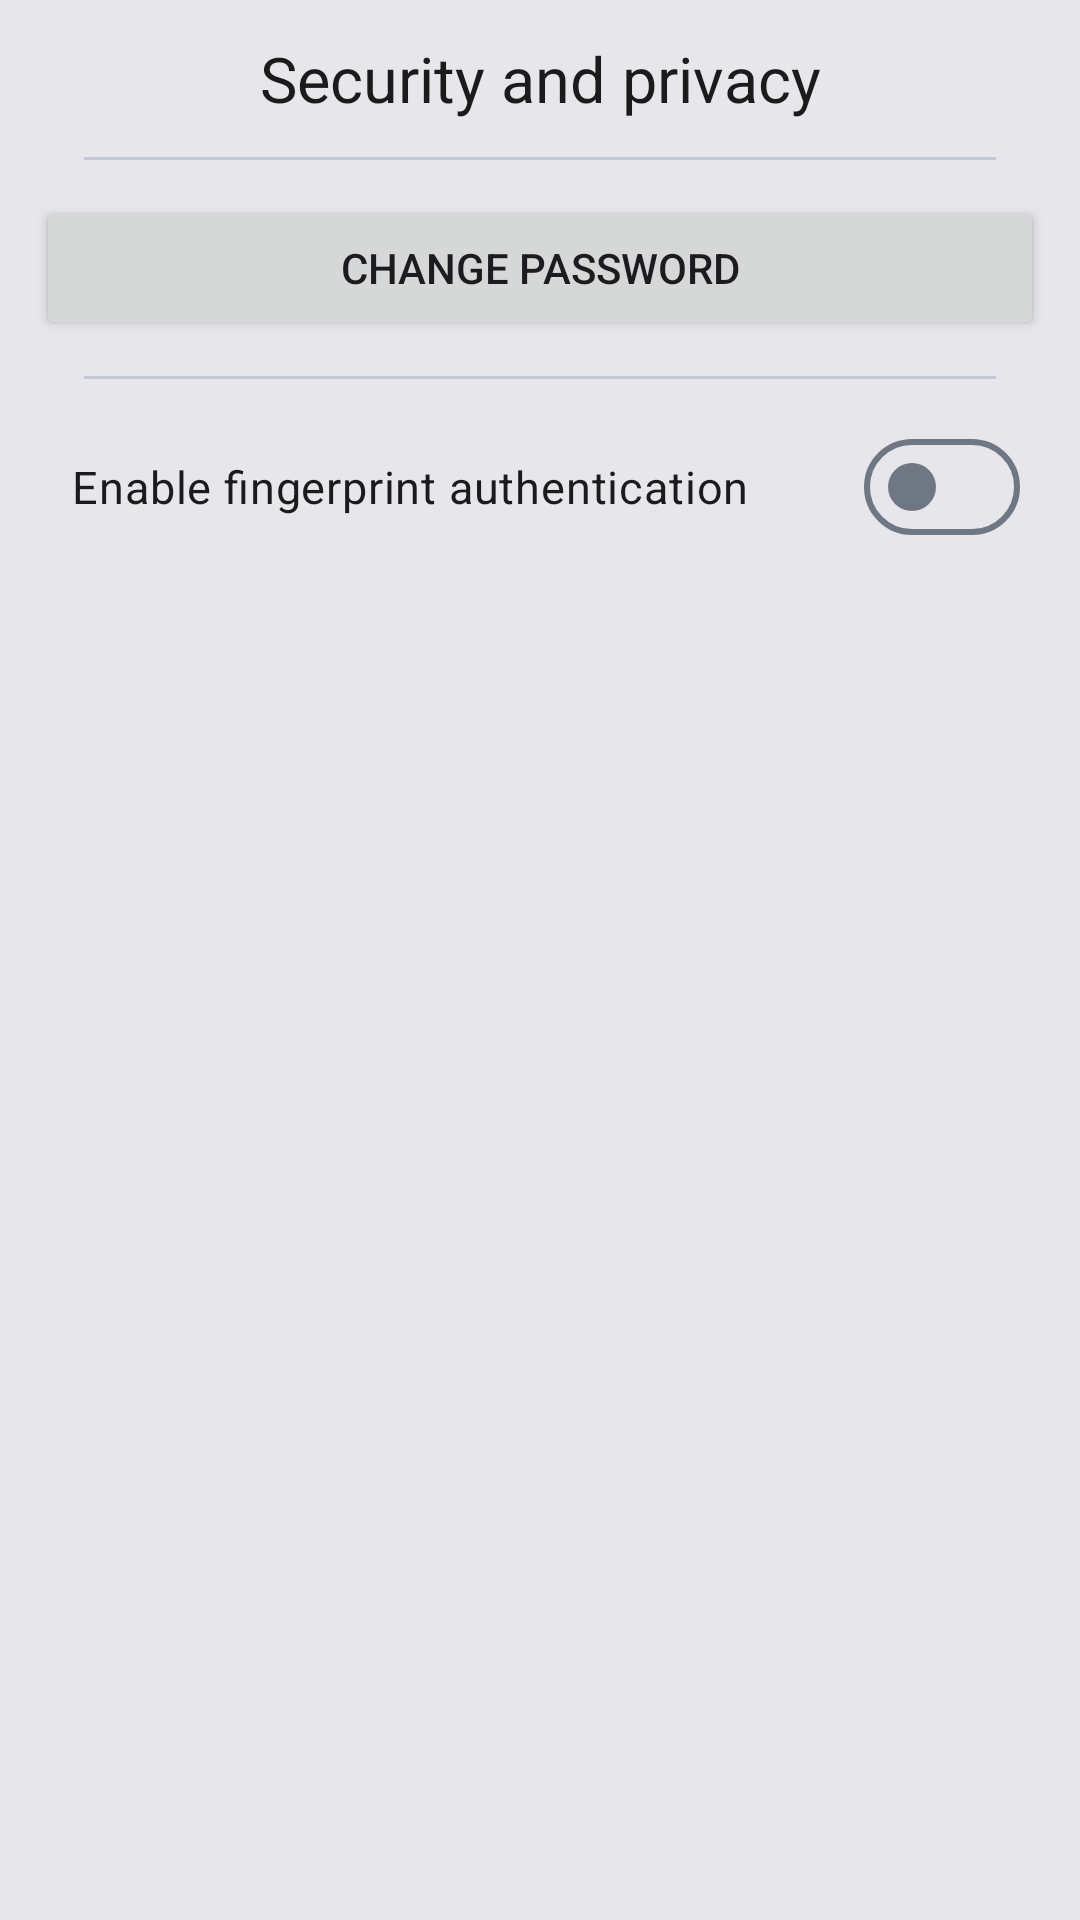

Produce the Android XML layout that renders to this screen, including the resource entries it uses.
<!-- AndroidManifest.xml: application theme AppTheme -->
<!-- res/layout/view_auth.xml -->
<?xml version="1.0" encoding="utf-8"?>
<androidx.constraintlayout.widget.ConstraintLayout
    xmlns:android="http://schemas.android.com/apk/res/android"
    xmlns:app="http://schemas.android.com/apk/res-auto"
    xmlns:tools="http://schemas.android.com/tools"
    android:id="@+id/password_layout"
    android:layout_width="match_parent"
    android:layout_height="wrap_content"
    android:layout_marginTop="16dp"
    android:background="@drawable/primary_layer"
    android:padding="12dp"
    app:layout_constraintTop_toBottomOf="@id/account_layout">

    <TextView
        android:id="@+id/password_text_view"
        android:layout_width="match_parent"
        android:layout_height="wrap_content"
        android:text="@string/authentication_settings"
        android:textSize="21sp"
        android:gravity="center"
        android:textColor="@color/md_theme_onSurface"
        app:layout_constraintTop_toTopOf="parent"/>

    <com.google.android.material.divider.MaterialDivider
        android:id="@+id/divider2"
        android:layout_width="match_parent"
        android:layout_height="wrap_content"
        android:layout_marginVertical="12dp"
        app:dividerInsetStart="16dp"
        app:dividerInsetEnd="16dp"
        app:layout_constraintTop_toBottomOf="@id/password_text_view"/>

    <Button
        android:id="@+id/changePasswordButton"
        android:layout_width="match_parent"
        android:layout_height="wrap_content"
        android:layout_marginTop="12dp"
        android:text="@string/change_password"
        app:layout_constraintTop_toBottomOf="@id/divider2"
        app:layout_constraintStart_toStartOf="parent"
        tools:ignore="VisualLintButtonSize" />

    <com.google.android.material.divider.MaterialDivider
        android:id="@+id/divider"
        android:layout_width="match_parent"
        android:layout_height="wrap_content"
        android:layout_marginVertical="12dp"
        app:dividerInsetStart="16dp"
        app:dividerInsetEnd="16dp"
        app:layout_constraintTop_toBottomOf="@id/changePasswordButton"/>

    <com.google.android.material.materialswitch.MaterialSwitch
        android:id="@+id/biometric_switch"
        android:layout_width="match_parent"
        android:layout_height="wrap_content"
        android:layout_marginTop="12dp"
        android:paddingStart="12dp"
        android:paddingEnd="8dp"
        android:text="@string/enable_biometric_authentication"
        android:textSize="15sp"
        android:textColor="@color/md_theme_onSurface"

        app:layout_constraintTop_toBottomOf="@id/divider"
        app:layout_constraintStart_toStartOf="parent"
        app:layout_constraintEnd_toEndOf="parent"
        tools:ignore="VisualLintButtonSize" />

</androidx.constraintlayout.widget.ConstraintLayout>
<!-- resources referenced by this layout -->
<resources>
  <color name="md_theme_onSurface">#1C1B1C</color>
  <string name="authentication_settings">Security and privacy</string>
  <string name="change_password">Change password</string>
  <string name="enable_biometric_authentication">Enable fingerprint authentication</string>
  <color name="md_theme_primary">#005191</color>
  <color name="md_theme_onPrimary">#FFFFFF</color>
  <color name="md_theme_primaryContainer">#0076CF</color>
  <color name="md_theme_onPrimaryContainer">#FFFFFF</color>
  <color name="md_theme_surfaceVariant">#A5FFFFFF</color>
  <color name="md_theme_secondary">#004882</color>
  <color name="md_theme_onSecondary">#FFFFFF</color>
  <color name="md_theme_secondaryContainer">#006CBF</color>
  <color name="md_theme_onSecondaryContainer">#FFFFFF</color>
  <color name="md_theme_tertiary">#3640BA</color>
  <color name="md_theme_onTertiary">#FFFFFF</color>
  <color name="md_theme_tertiaryContainer">#5D68E1</color>
  <color name="md_theme_onTertiaryContainer">#FFFFFF</color>
  <color name="md_theme_error">#610004</color>
  <color name="md_theme_onError">#FFFFFF</color>
  <color name="md_theme_errorContainer">#9B1615</color>
  <color name="md_theme_onErrorContainer">#FFE8E5</color>
  <color name="md_theme_background">#E6E6EB</color>
  <color name="md_theme_onBackground">#181C22</color>
  <color name="md_theme_surface">#CBCBD3</color>
  <color name="md_theme_onSurfaceVariant">#404753</color>
  <color name="md_theme_outline">#707784</color>
  <color name="md_theme_outlineVariant">#C0C7D5</color>
  <color name="md_theme_inverseSurface">#313030</color>
  <color name="md_theme_inverseOnSurface">#F4F0EF</color>
  <color name="md_theme_inversePrimary">#A2C9FF</color>
  <color name="md_theme_primaryFixed">#D3E4FF</color>
  <color name="md_theme_onPrimaryFixed">#001C38</color>
  <color name="md_theme_primaryFixedDim">#A2C9FF</color>
  <color name="md_theme_onPrimaryFixedVariant">#004882</color>
  <color name="md_theme_secondaryFixed">#D3E3FF</color>
  <color name="md_theme_onSecondaryFixed">#001C39</color>
  <color name="md_theme_secondaryFixedDim">#A3C9FF</color>
  <color name="md_theme_onSecondaryFixedVariant">#004882</color>
  <color name="md_theme_tertiaryFixed">#E0E0FF</color>
  <color name="md_theme_onTertiaryFixed">#000569</color>
  <color name="md_theme_tertiaryFixedDim">#BEC2FF</color>
  <color name="md_theme_onTertiaryFixedVariant">#2B35B0</color>
  <color name="md_theme_surfaceDim">#DDD9D9</color>
  <color name="md_theme_surfaceBright">#FCF8F8</color>
  <color name="md_theme_surfaceContainerHigh">#EBE7E7</color>
</resources>
